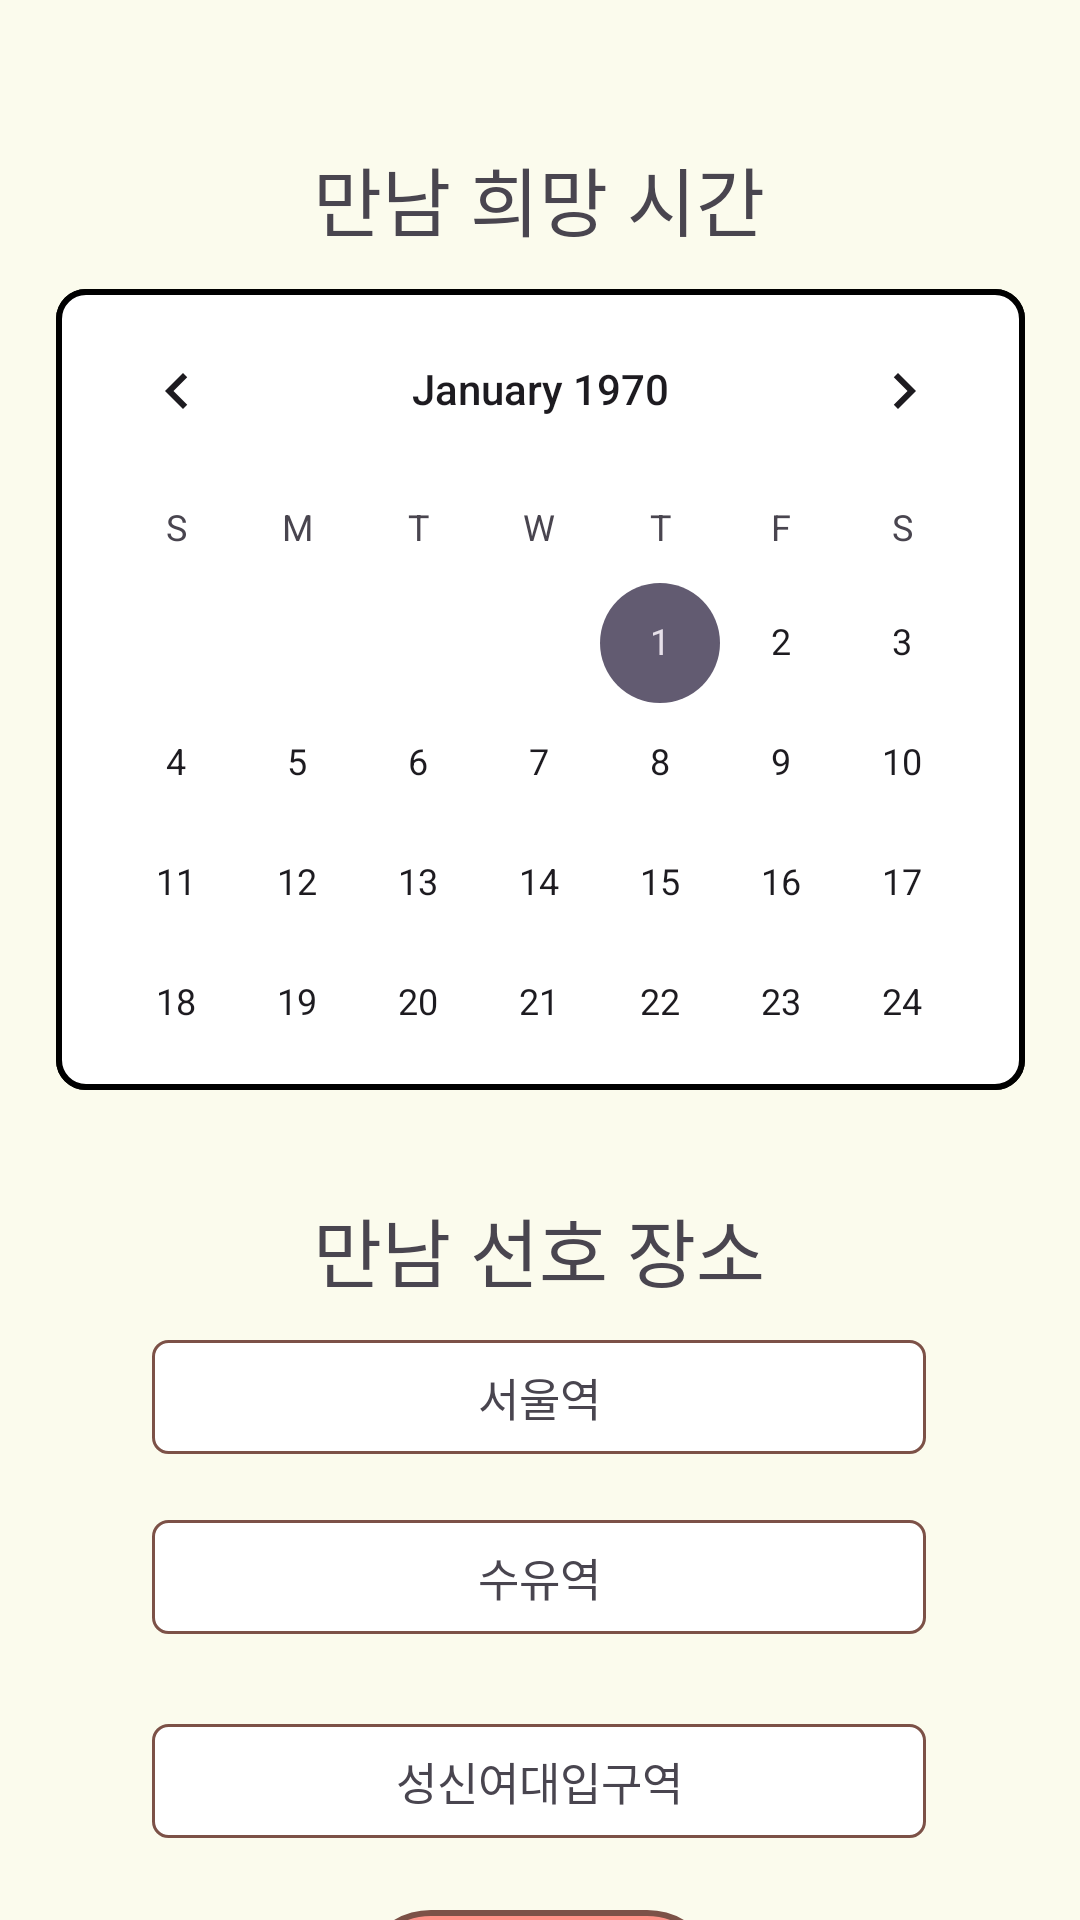

The Android layout XML behind this screen, and the referenced resources:
<!-- AndroidManifest.xml: application theme Theme.RomanceSample -->
<!-- res/layout/activity_choose_place_m.xml -->
<?xml version="1.0" encoding="utf-8"?>
<androidx.constraintlayout.widget.ConstraintLayout xmlns:android="http://schemas.android.com/apk/res/android"
    xmlns:app="http://schemas.android.com/apk/res-auto"
    xmlns:tools="http://schemas.android.com/tools"
    android:id="@+id/main"
    android:layout_width="match_parent"
    android:layout_height="match_parent"
    android:background="#FBFBED"
    tools:context=".choose_day">

    <TextView
        android:id="@+id/place1"
        android:layout_width="258dp"
        android:layout_height="38dp"
        android:layout_marginTop="12dp"
        android:background="@drawable/whitebox"
        android:ems="10"
        android:textSize="15dp"
        android:fontFamily="@font/scd5"
        android:gravity="center"
        android:text="서울역"
        app:layout_constraintEnd_toEndOf="parent"
        app:layout_constraintHorizontal_bias="0.496"
        app:layout_constraintStart_toStartOf="parent"
        app:layout_constraintTop_toBottomOf="@+id/textView30" />

    <TextView
        android:id="@+id/textView28"
        android:layout_width="wrap_content"
        android:layout_height="wrap_content"
        android:layout_marginTop="48dp"
        android:fontFamily="@font/scd7"
        android:text="만남 희망 시간"
        android:textSize="25dp"
        app:layout_constraintEnd_toEndOf="parent"
        app:layout_constraintHorizontal_bias="0.498"
        app:layout_constraintStart_toStartOf="parent"
        app:layout_constraintTop_toTopOf="parent" />

    <TextView
        android:id="@+id/textView30"
        android:layout_width="wrap_content"
        android:layout_height="wrap_content"
        android:layout_marginTop="15dp"
        android:fontFamily="@font/scd7"
        android:text="만남 선호 장소"
        android:textSize="25dp"
        app:layout_constraintEnd_toEndOf="parent"
        app:layout_constraintHorizontal_bias="0.498"
        app:layout_constraintStart_toStartOf="parent"
        app:layout_constraintTop_toBottomOf="@+id/linearLayout2" />

    <CalendarView
        android:id="@+id/calendarView"
        android:layout_width="323dp"
        android:layout_height="267dp"
        android:layout_marginTop="12dp"
        android:background="@drawable/calender_src"
        app:layout_constraintEnd_toEndOf="parent"
        app:layout_constraintStart_toStartOf="parent"
        app:layout_constraintTop_toBottomOf="@+id/textView28" />

    <LinearLayout
        android:id="@+id/linearLayout2"
        android:layout_width="wrap_content"
        android:layout_height="wrap_content"
        android:layout_marginTop="20dp"
        android:orientation="vertical"
        android:gravity="center"
        app:layout_constraintEnd_toEndOf="parent"
        app:layout_constraintStart_toStartOf="parent"
        app:layout_constraintTop_toBottomOf="@+id/calendarView">

    </LinearLayout>

    <TextView
        android:id="@+id/place2"
        android:layout_width="258dp"
        android:layout_height="38dp"
        android:layout_marginTop="72dp"
        android:background="@drawable/whitebox"
        android:ems="10"
        android:gravity="center"
        android:text="수유역"
        android:textSize="15dp"
        android:fontFamily="@font/scd5"
        app:layout_constraintEnd_toEndOf="parent"
        app:layout_constraintHorizontal_bias="0.496"
        app:layout_constraintStart_toStartOf="parent"
        app:layout_constraintTop_toBottomOf="@+id/textView30" />

    <TextView
        android:id="@+id/place3"
        android:layout_width="258dp"
        android:layout_height="38dp"
        android:layout_marginTop="140dp"
        android:background="@drawable/whitebox"
        android:ems="10"
        android:text="성신여대입구역"
        android:textSize="15dp"
        android:fontFamily="@font/scd5"
        android:gravity="center"
        app:layout_constraintEnd_toEndOf="parent"
        app:layout_constraintHorizontal_bias="0.496"
        app:layout_constraintStart_toStartOf="parent"
        app:layout_constraintTop_toBottomOf="@+id/textView30" />

    <androidx.appcompat.widget.AppCompatButton
        android:id="@+id/send_match"
        android:background="@drawable/no_btn"
        android:layout_width="120dp"
        android:fontFamily="@font/scd5"
        android:textColor="@color/custom_brown"
        android:textSize="18dp"
        android:layout_height="wrap_content"
        android:layout_marginTop="24dp"
        android:text="보내기"
        app:layout_constraintEnd_toEndOf="parent"
        app:layout_constraintHorizontal_bias="0.498"
        app:layout_constraintStart_toStartOf="parent"
        app:layout_constraintTop_toBottomOf="@+id/place3" />


</androidx.constraintlayout.widget.ConstraintLayout>
<!-- resources referenced by this layout -->
<resources>
  <color name="custom_brown">#7c5147</color>
  <!-- drawable calender_src (drawable) -->
  <?xml version="1.0" encoding="utf-8"?>
  <shape xmlns:android="http://schemas.android.com/apk/res/android">
      <gradient
          android:startColor="#Ffffff"
          android:endColor="#Ffffff"
          android:type="linear"
          android:angle="90"
          />
      <stroke
          android:color="#000000"
          android:width="2dp"/>
      <corners android:bottomLeftRadius="9dp"
          android:bottomRightRadius="9dp"
          android:topLeftRadius="9dp"
          android:topRightRadius="9dp"/>
      <padding android:left="0dip" android:top="0dip" android:right="0dip" android:bottom="0dip" />
  </shape>
  <!-- drawable no_btn (drawable) -->
  <?xml version="1.0" encoding="utf-8"?>
  <shape xmlns:android="http://schemas.android.com/apk/res/android">
      <gradient
          android:startColor="#FF9289"
          android:endColor="#FF9289"
          android:type="linear"
          android:angle="90"
          />
      <stroke
          android:color="#7c5147"
          android:width="2dp"/>
      <corners android:bottomLeftRadius="30dp"
          android:bottomRightRadius="30dp"
          android:topLeftRadius="30dp"
          android:topRightRadius="30dp"/>
      <padding android:left="0dip" android:top="0dip" android:right="0dip" android:bottom="0dip" />
  </shape>
  <!-- drawable whitebox (drawable) -->
  <?xml version="1.0" encoding="utf-8"?>
  <shape xmlns:android="http://schemas.android.com/apk/res/android">
      <gradient
          android:startColor="#ffffff"
          android:endColor="#ffffff"
          android:type="linear"
          android:angle="90"
          />
      <stroke
          android:color="#7c5147"
          android:width="1dp"/>
      <corners android:bottomLeftRadius="5dp"
          android:bottomRightRadius="5dp"
          android:topLeftRadius="5dp"
          android:topRightRadius="5dp"/>
      <padding android:left="0dip" android:top="0dip" android:right="0dip" android:bottom="0dip" />
  </shape>
  <style name="Theme.RomanceSample" parent="Base.Theme.RomanceSample" />
  <style name="Base.Theme.RomanceSample" parent="Theme.Material3.DayNight.NoActionBar">
          
          
  
      </style>
</resources>
